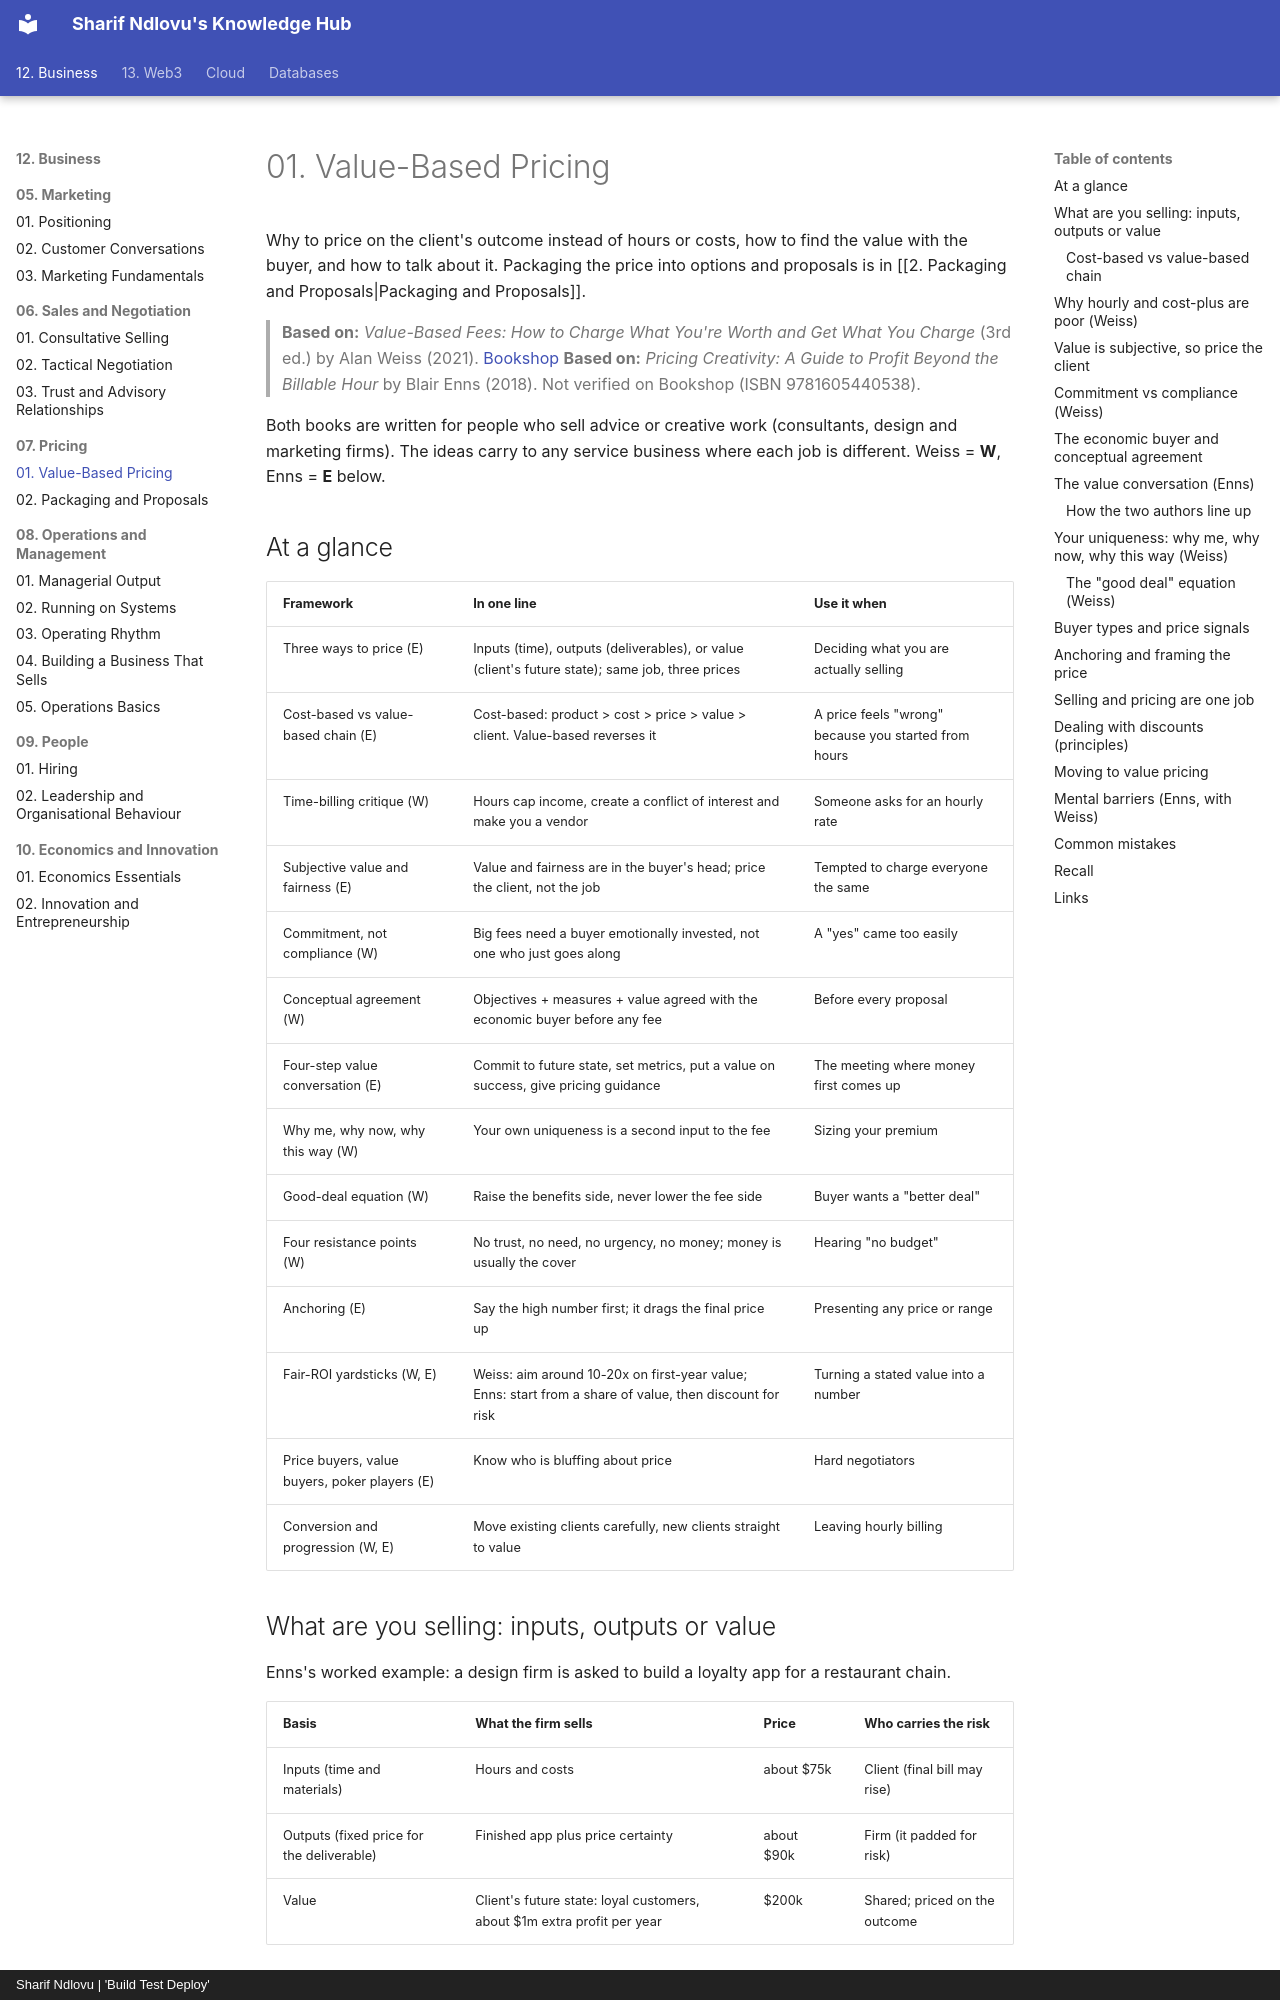

repository: sharifndlovu123/knowledge_base_map · page: 12. Business/07. Pricing/1. Value-Based Pricing.html · generator: mkdocs · copyright: Sharif Ndlovu | 'Build Test Deploy'

# 01. Value-Based Pricing

Why to price on the client's outcome instead of hours or costs, how to find the value with the buyer, and how to talk about it. Packaging the price into options and proposals is in [[2. Packaging and Proposals|Packaging and Proposals]].

> **Based on:** *Value-Based Fees: How to Charge What You're Worth and Get What You Charge* (3rd ed.) by Alan Weiss (2021). [Bookshop](https://bookshop.org/book/9781119776925)
> **Based on:** *Pricing Creativity: A Guide to Profit Beyond the Billable Hour* by Blair Enns (2018). Not verified on Bookshop (ISBN 9781605440538).

Both books are written for people who sell advice or creative work (consultants, design and marketing firms). The ideas carry to any service business where each job is different. Weiss = **W**, Enns = **E** below.

## At a glance

| Framework | In one line | Use it when |
|---|---|---|
| Three ways to price (E) | Inputs (time), outputs (deliverables), or value (client's future state); same job, three prices | Deciding what you are actually selling |
| Cost-based vs value-based chain (E) | Cost-based: product > cost > price > value > client. Value-based reverses it | A price feels "wrong" because you started from hours |
| Time-billing critique (W) | Hours cap income, create a conflict of interest and make you a vendor | Someone asks for an hourly rate |
| Subjective value and fairness (E) | Value and fairness are in the buyer's head; price the client, not the job | Tempted to charge everyone the same |
| Commitment, not compliance (W) | Big fees need a buyer emotionally invested, not one who just goes along | A "yes" came too easily |
| Conceptual agreement (W) | Objectives + measures + value agreed with the economic buyer before any fee | Before every proposal |
| Four-step value conversation (E) | Commit to future state, set metrics, put a value on success, give pricing guidance | The meeting where money first comes up |
| Why me, why now, why this way (W) | Your own uniqueness is a second input to the fee | Sizing your premium |
| Good-deal equation (W) | Raise the benefits side, never lower the fee side | Buyer wants a "better deal" |
| Four resistance points (W) | No trust, no need, no urgency, no money; money is usually the cover | Hearing "no budget" |
| Anchoring (E) | Say the high number first; it drags the final price up | Presenting any price or range |
| Fair-ROI yardsticks (W, E) | Weiss: aim around 10-20x on first-year value; Enns: start from a share of value, then discount for risk | Turning a stated value into a number |
| Price buyers, value buyers, poker players (E) | Know who is bluffing about price | Hard negotiators |
| Conversion and progression (W, E) | Move existing clients carefully, new clients straight to value | Leaving hourly billing |
